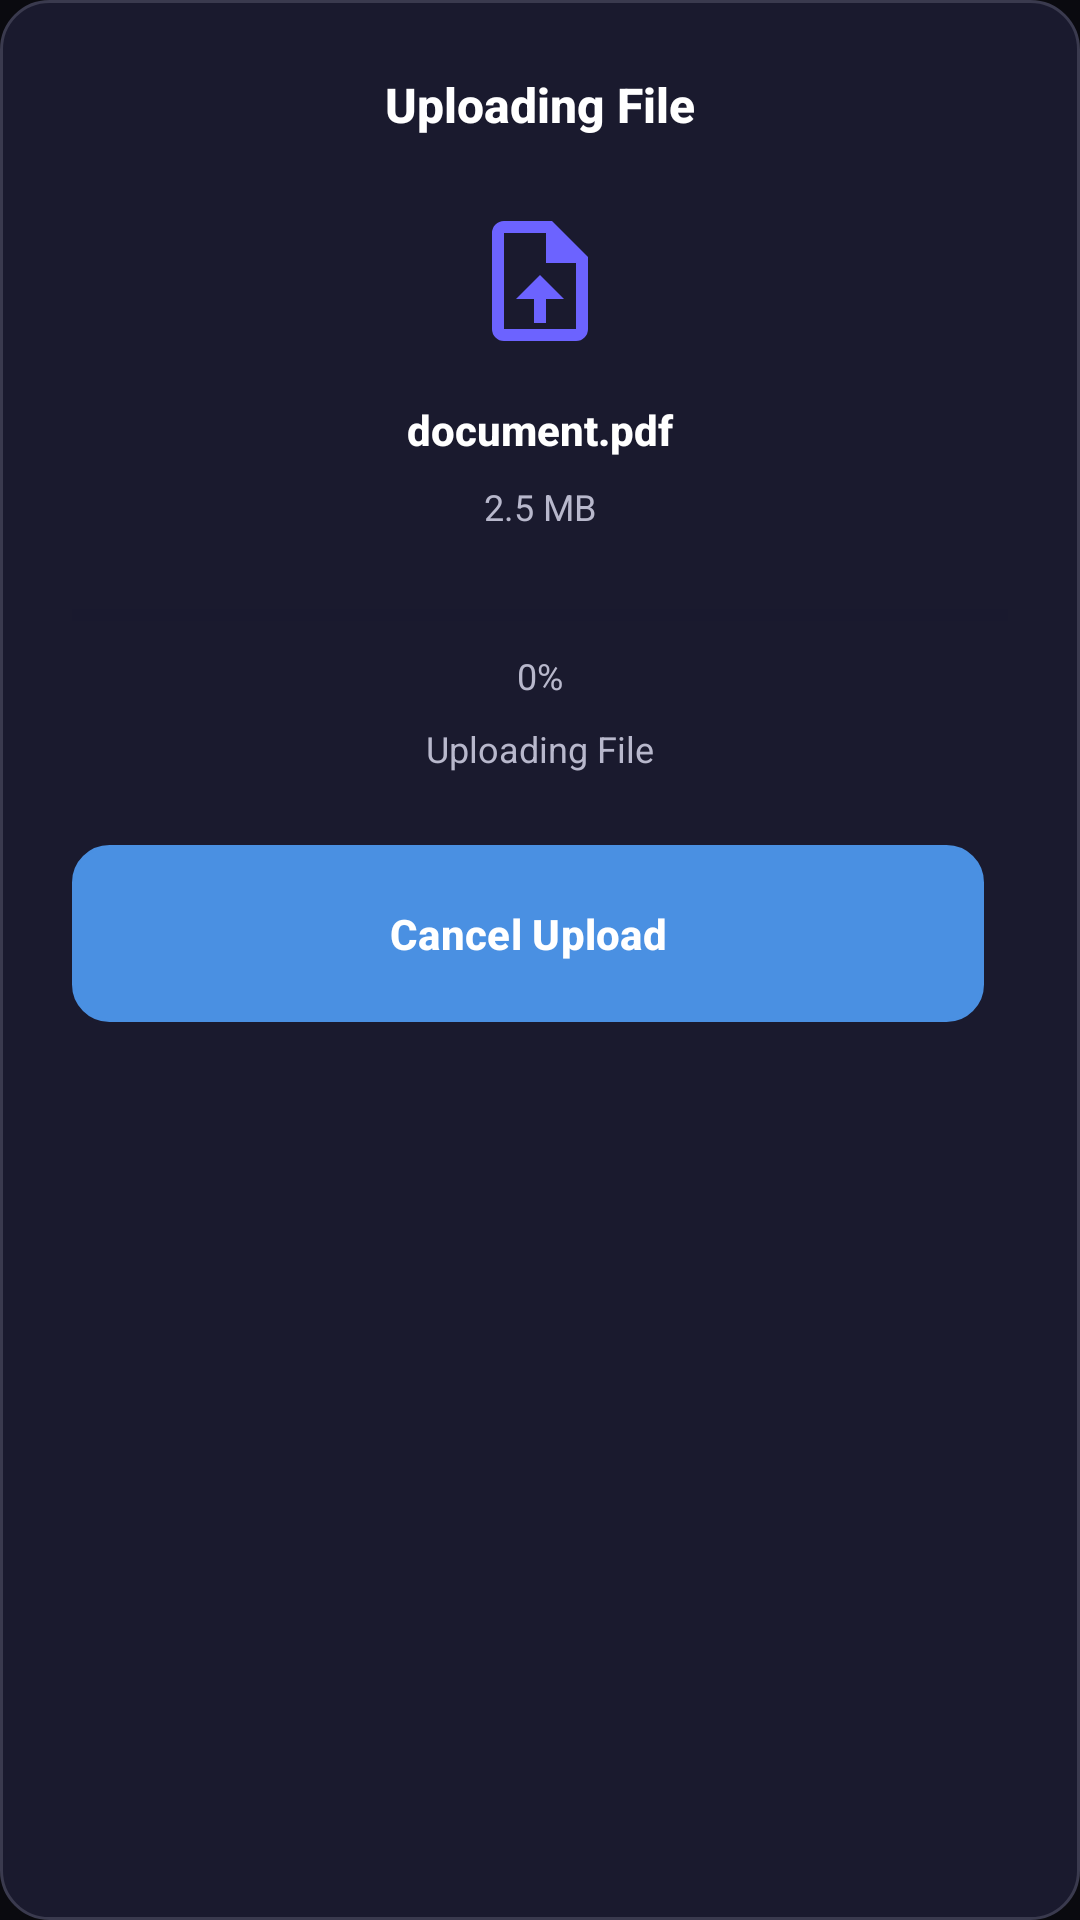

Write the Android layout XML for this screen, with the resource values it uses.
<!-- AndroidManifest.xml: application theme Theme.Gatherly -->
<!-- res/layout/dialog_file_upload_progress.xml -->
<?xml version="1.0" encoding="utf-8"?>
<LinearLayout xmlns:android="http://schemas.android.com/apk/res/android"
    xmlns:app="http://schemas.android.com/apk/res-auto"
    android:layout_width="match_parent"
    android:layout_height="wrap_content"
    android:orientation="vertical"
    android:background="@drawable/cosmic_dialog_background"
    android:padding="@dimen/spacing_lg">

    
    <TextView
        android:layout_width="match_parent"
        android:layout_height="wrap_content"
        android:text="Uploading File"
        android:textColor="@color/cosmic_text_primary"
        android:textSize="@dimen/text_size_lg"
        android:textStyle="bold"
        android:fontFamily="sans-serif-medium"
        android:gravity="center"
        android:layout_marginBottom="@dimen/spacing_lg" />

    
    <ImageView
        android:layout_width="48dp"
        android:layout_height="48dp"
        android:layout_gravity="center"
        android:src="@drawable/ic_upload"
        app:tint="@color/cosmic_accent"
        android:layout_marginBottom="@dimen/spacing_md"
        android:contentDescription="@string/upload_file" />

    
    <TextView
        android:id="@+id/fileNameText"
        android:layout_width="match_parent"
        android:layout_height="wrap_content"
        android:text="document.pdf"
        android:textColor="@color/cosmic_text_primary"
        android:textSize="@dimen/text_size_md"
        android:textStyle="bold"
        android:fontFamily="sans-serif-medium"
        android:gravity="center"
        android:maxLines="2"
        android:ellipsize="middle"
        android:layout_marginBottom="@dimen/spacing_sm" />

    
    <TextView
        android:id="@+id/fileSizeText"
        android:layout_width="match_parent"
        android:layout_height="wrap_content"
        android:text="2.5 MB"
        android:textColor="@color/cosmic_text_secondary"
        android:textSize="@dimen/text_size_sm"
        android:fontFamily="sans-serif"
        android:gravity="center"
        android:layout_marginBottom="@dimen/spacing_lg" />

    
    <ProgressBar
        android:id="@+id/progressBar"
        style="?android:attr/progressBarStyleHorizontal"
        android:layout_width="match_parent"
        android:layout_height="8dp"
        android:layout_marginBottom="@dimen/spacing_sm"
        android:progressTint="@color/cosmic_accent"
        android:progressBackgroundTint="@color/cosmic_surface"
        android:max="100"
        android:progress="0" />

    
    <TextView
        android:id="@+id/progressText"
        android:layout_width="match_parent"
        android:layout_height="wrap_content"
        android:text="0%"
        android:textColor="@color/cosmic_text_secondary"
        android:textSize="@dimen/text_size_sm"
        android:fontFamily="sans-serif"
        android:gravity="center"
        android:layout_marginBottom="@dimen/spacing_sm" />
    
    
    <TextView
        android:id="@+id/statusText"
        android:layout_width="match_parent"
        android:layout_height="wrap_content"
        android:text="@string/uploading_file"
        android:textColor="@color/cosmic_text_secondary"
        android:textSize="@dimen/text_size_sm"
        android:fontFamily="sans-serif"
        android:gravity="center"
        android:layout_marginBottom="@dimen/spacing_lg" />

    
    <LinearLayout
        android:id="@+id/errorStateLayout"
        android:layout_width="match_parent"
        android:layout_height="wrap_content"
        android:orientation="vertical"
        android:visibility="gone"
        android:layout_marginBottom="@dimen/spacing_lg">

        <ImageView
            android:layout_width="32dp"
            android:layout_height="32dp"
            android:layout_gravity="center"
            android:src="@drawable/ic_error"
            app:tint="@color/cosmic_red"
            android:layout_marginBottom="@dimen/spacing_sm"
            android:contentDescription="@string/upload_error" />

        <TextView
            android:id="@+id/errorMessageText"
            android:layout_width="match_parent"
            android:layout_height="wrap_content"
            android:text="@string/upload_failed"
            android:textColor="@color/cosmic_red"
            android:textSize="@dimen/text_size_sm"
            android:fontFamily="sans-serif"
            android:gravity="center"
            android:layout_marginBottom="@dimen/spacing_md" />

    </LinearLayout>

    
    <LinearLayout
        android:id="@+id/successStateLayout"
        android:layout_width="match_parent"
        android:layout_height="wrap_content"
        android:orientation="vertical"
        android:visibility="gone"
        android:layout_marginBottom="@dimen/spacing_lg">

        <ImageView
            android:layout_width="32dp"
            android:layout_height="32dp"
            android:layout_gravity="center"
            android:src="@drawable/ic_check_circle"
            app:tint="@color/cosmic_green"
            android:layout_marginBottom="@dimen/spacing_sm"
            android:contentDescription="@string/upload_success" />

        <TextView
            android:layout_width="match_parent"
            android:layout_height="wrap_content"
            android:text="@string/upload_success"
            android:textColor="@color/cosmic_green"
            android:textSize="@dimen/text_size_sm"
            android:fontFamily="sans-serif"
            android:gravity="center" />

    </LinearLayout>

    
    <LinearLayout
        android:layout_width="match_parent"
        android:layout_height="wrap_content"
        android:orientation="horizontal"
        android:gravity="center">

        
        <Button
            android:id="@+id/cancelButton"
            android:layout_width="0dp"
            android:layout_height="wrap_content"
            android:layout_weight="1"
            android:text="@string/cancel_upload"
            android:textColor="@color/cosmic_white"
            android:textSize="@dimen/text_size_md"
            android:textStyle="bold"
            android:fontFamily="sans-serif-medium"
            android:background="@drawable/cosmic_input_background"
            android:backgroundTint="@color/cosmic_red"
            android:padding="@dimen/spacing_md"
            android:layout_marginEnd="@dimen/spacing_sm"
            style="@style/Widget.Material3.Button" />

        
        <Button
            android:id="@+id/retryButton"
            android:layout_width="0dp"
            android:layout_height="wrap_content"
            android:layout_weight="1"
            android:text="@string/retry"
            android:textColor="@color/cosmic_white"
            android:textSize="@dimen/text_size_md"
            android:textStyle="bold"
            android:fontFamily="sans-serif-medium"
            android:background="@drawable/cosmic_button_background"
            android:backgroundTint="@color/cosmic_accent"
            android:padding="@dimen/spacing_md"
            android:layout_marginStart="@dimen/spacing_sm"
            android:visibility="gone"
            style="@style/Widget.Material3.Button" />

    </LinearLayout>

</LinearLayout>
<!-- resources referenced by this layout -->
<resources>
  <color name="cosmic_accent">#6C63FF</color>
  <color name="cosmic_green">#4ECDC4</color>
  <color name="cosmic_red">#FF6B6B</color>
  <color name="cosmic_surface">#1A1A2E</color>
  <color name="cosmic_text_primary">#FFFFFF</color>
  <color name="cosmic_text_secondary">#B8B8CC</color>
  <color name="cosmic_white">#FFFFFF</color>
  <dimen name="spacing_lg">24dp</dimen>
  <dimen name="spacing_md">16dp</dimen>
  <dimen name="spacing_sm">8dp</dimen>
  <dimen name="text_size_lg">16sp</dimen>
  <dimen name="text_size_md">14sp</dimen>
  <dimen name="text_size_sm">12sp</dimen>
  <!-- drawable cosmic_button_background (drawable) -->
  <?xml version="1.0" encoding="utf-8"?>
  <shape xmlns:android="http://schemas.android.com/apk/res/android"
      android:shape="rectangle">
      
      <solid android:color="@color/cosmic_accent" />
      
      <corners android:radius="@dimen/radius_md" />
      
  </shape>
  <!-- drawable cosmic_dialog_background (drawable) -->
  <?xml version="1.0" encoding="utf-8"?>
  <shape xmlns:android="http://schemas.android.com/apk/res/android"
      android:shape="rectangle">
      
      <solid android:color="@color/cosmic_surface" />
      
      <corners android:radius="@dimen/radius_lg" />
      
      <stroke
          android:width="1dp"
          android:color="@color/cosmic_border" />
          
  </shape>
  <!-- drawable cosmic_input_background (drawable) -->
  <?xml version="1.0" encoding="utf-8"?>
  <shape xmlns:android="http://schemas.android.com/apk/res/android"
      android:shape="rectangle">
      <solid android:color="@color/cosmic_input_background" />
      <corners android:radius="@dimen/radius_md" />
      <stroke
          android:width="1dp"
          android:color="@color/cosmic_input_border" />
  </shape>
  <!-- drawable ic_upload (drawable) -->
  <vector xmlns:android="http://schemas.android.com/apk/res/android"
      android:width="24dp"
      android:height="24dp"
      android:viewportWidth="24"
      android:viewportHeight="24"
      android:tint="?attr/colorOnSurface">
    <path
        android:fillColor="@android:color/white"
        android:pathData="M14,2H6A2,2 0 0,0 4,4V20A2,2 0 0,0 6,22H18A2,2 0 0,0 20,20V8L14,2M18,20H6V4H13V9H18V20Z"/>
    <path
        android:fillColor="@android:color/white"
        android:pathData="M12,11L16,15H13V19H11V15H8L12,11Z"/>
  </vector>
  <string name="cancel_upload">Cancel Upload</string>
  <string name="retry">Try Again</string>
  <string name="upload_error">Upload error</string>
  <string name="upload_failed">Upload Failed</string>
  <string name="upload_file">Upload File</string>
  <string name="upload_success">Upload Successful</string>
  <string name="uploading_file">Uploading File</string>
  <dimen name="radius_md">12dp</dimen>
  <dimen name="radius_lg">16dp</dimen>
  <color name="cosmic_border">#3A3A4E</color>
  <color name="cosmic_input_background">#2A2A3E</color>
  <color name="cosmic_input_border">#4A4A5E</color>
  <color name="cosmic_blue">#4A90E2</color>
  <color name="cosmic_purple">#6C63FF</color>
  <color name="cosmic_black">#0A0A0F</color>
  <color name="cosmic_navy">#1A1A2E</color>
  <color name="cosmic_button_danger">#FF6B6B</color>
</resources>
